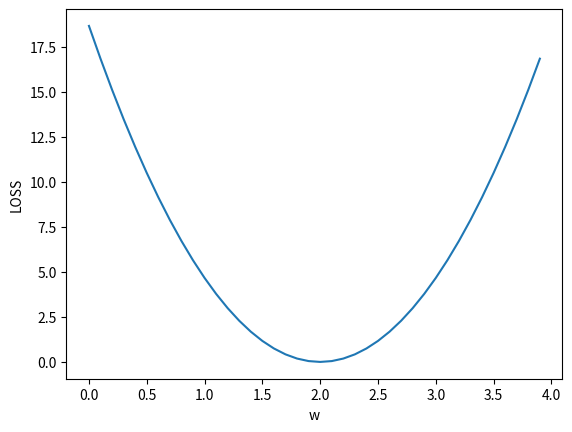

Here is the Python script that generated this plot:
import numpy as np
import matplotlib.pyplot as plt

x_data = [1.0,2.0,3.0]
y_data = [2.0,4.0,6.0]

#预测值
def forward(x,w):
    return x*w

#损失值  使用平方差之和求损失和
def loss(x,y,w):
    y_pred = forward(x,w)
    return (y_pred-y)*(y_pred-y)

w_list = []
mse_list = []

#zip函数 将可迭代的对象作为参数打包为元组并返回元组列表
#a=[0,1,2]  b=[1,4,6]  zip(a,b) = [(0,1),(1,4),(2,6)]

for w in np.arange(0.0,4.0,0.1):
    print('w=',w)
    l_sum=0
    for x_val, y_val in zip(x_data,y_data):
        y_pred_val = forward(x_val,w)  #预测值
        loss_val = loss(x_val,y_val,w)  #损失值
        l_sum += loss_val  #每组x,y 对应损失值的和
        print('\t',x_val,y_val,y_pred_val,loss_val)
    x_num = len(x_data)
    MSE = l_sum/x_num
    print('MSE=',MSE)
    w_list.append(w)
    mse_list.append(MSE)

plt.plot(w_list,mse_list)
plt.ylabel('LOSS')
plt.xlabel('w')
plt.show()